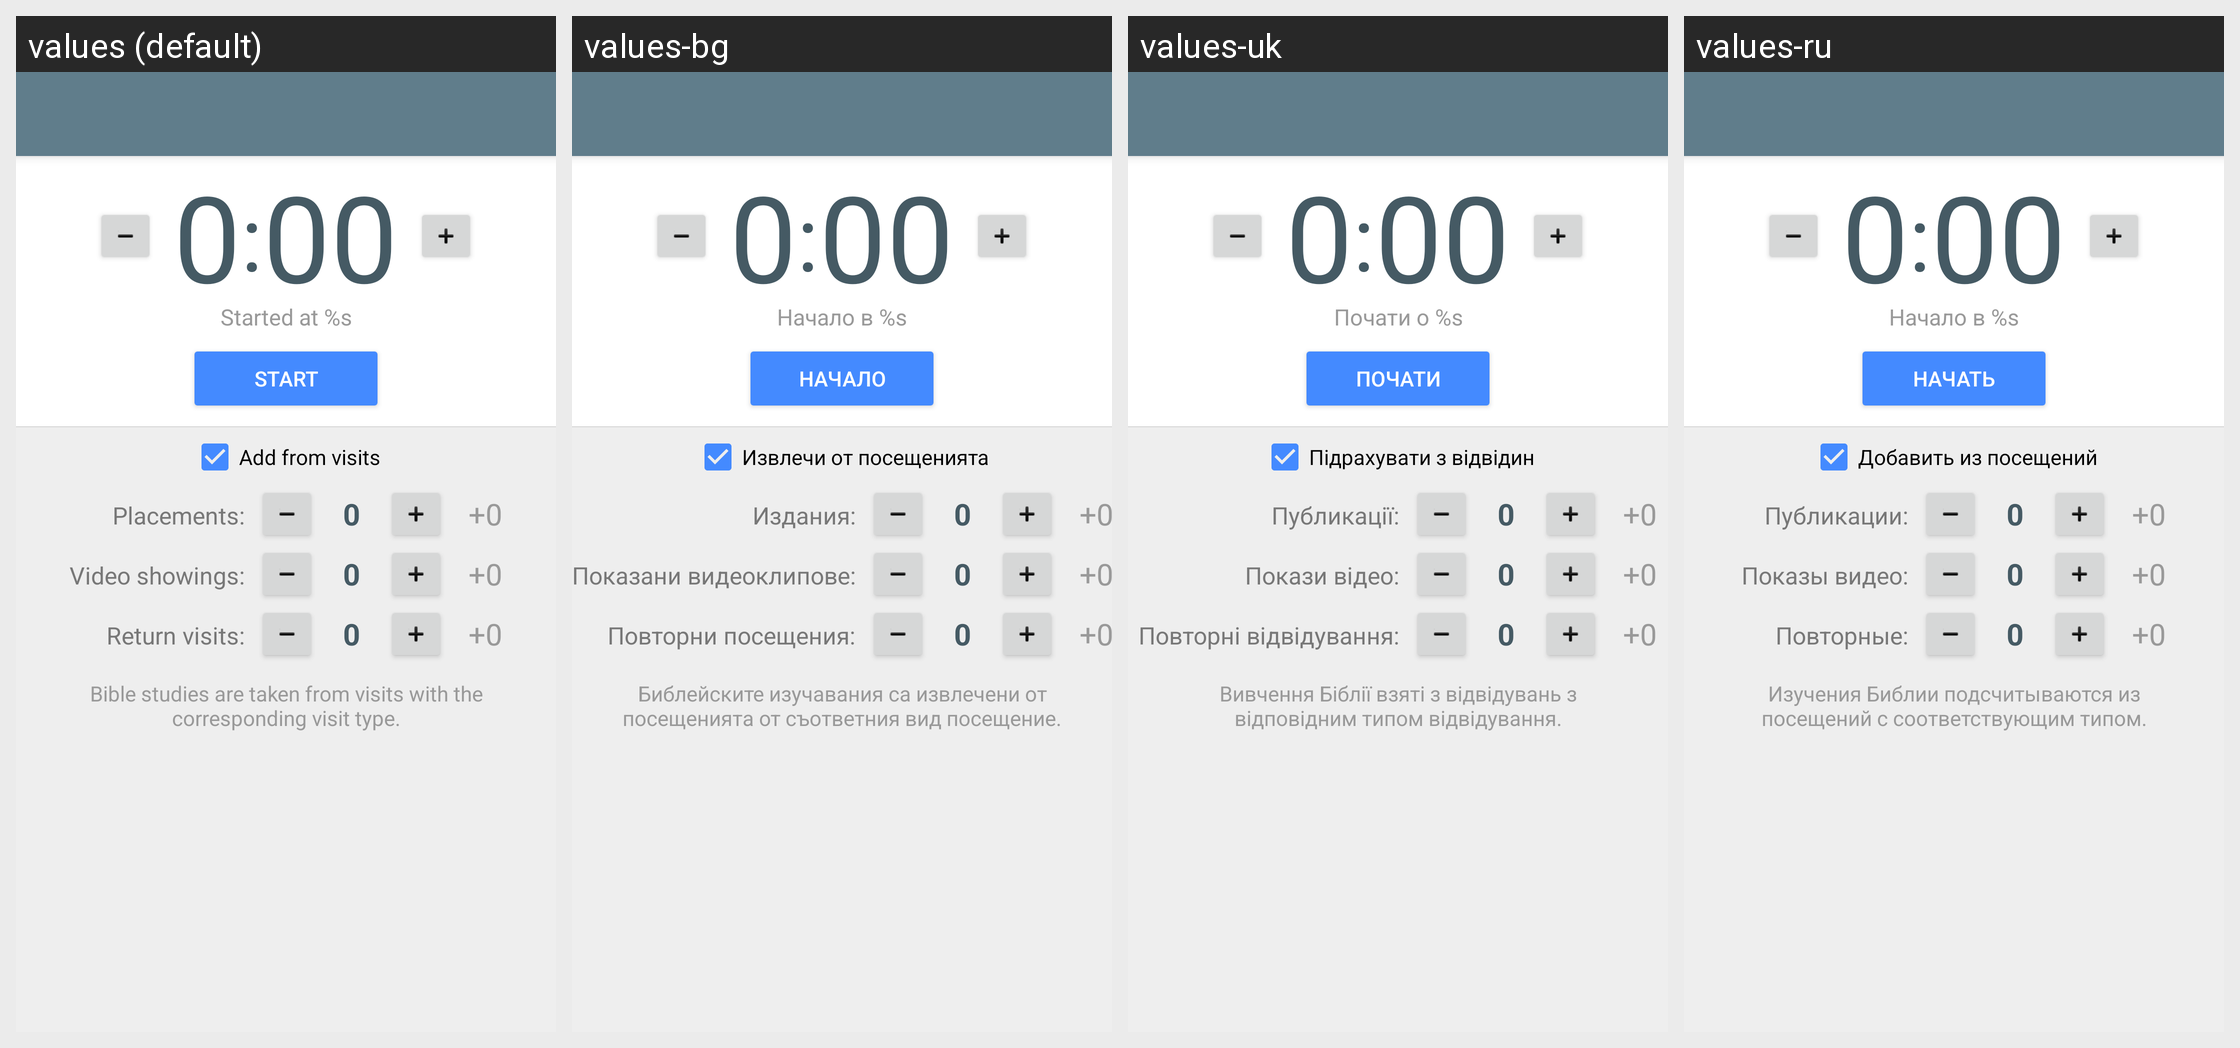

This grid shows one Android layout under several languages. Give, for every string resource on the screen, its name, the default text and each shown locale's text.
Android screen res/layout/chrono.xml rendered under 4 locales, left to right: values (default), values-bg, values-uk, values-ru. Device: Nexus 5 (rendered at 1080×1920; each locale shown at half size, 540×960, under a caption strip naming it); theme AppTheme.
Other locales in the repository, not shown: values-ca, values-cs, values-da, values-de, values-el, values-en, values-es, values-et, values-fr, values-hu, values-it, values-ko, values-lt, values-nl, values-pl, values-pt, values-ro, values-sl, values-sr, values-sv, values-tr, values-vi.
Strings drawn on this screen, with the default value and each locale's value (text and hints the layout hard-codes, and strings that could not be matched under every locale, appear in the picture but are not listed):

lbl_chrono_started_time
  values: Started at %s
  values-bg: Начало в %s
  values-uk: Почати о %s
  values-ru: Начало в %s

btn_chrono_start
  values: Start
  values-bg: Начало
  values-uk: Почати
  values-ru: Начать

chk_chrono_calc_auto
  values: Add from visits
  values-bg: Извлечи от посещенията
  values-uk: Підрахувати з відвідин
  values-ru: Добавить из посещений

lbl_placements
  values: Placements:
  values-bg: Издания:
  values-uk: Публикації:
  values-ru: Публикации:

lbl_videos
  values: Video showings:
  values-bg: Показани видеоклипове:
  values-uk: Покази відео:
  values-ru: Показы видео:

lbl_returns
  values: Return visits:
  values-bg: Повторни посещения:
  values-uk: Повторні відвідування:
  values-ru: Повторные:

lbl_calc_studies
  values: Bible studies are taken from visits with the corresponding visit type.
  values-bg: Библейските изучавания са извлечени от посещенията от съответния вид посещение.
  values-uk: Вивчення Біблії взяті з відвідувань з відповідним типом відвідування.
  values-ru: Изучения Библии подсчитываются из посещений с соответствующим типом.
